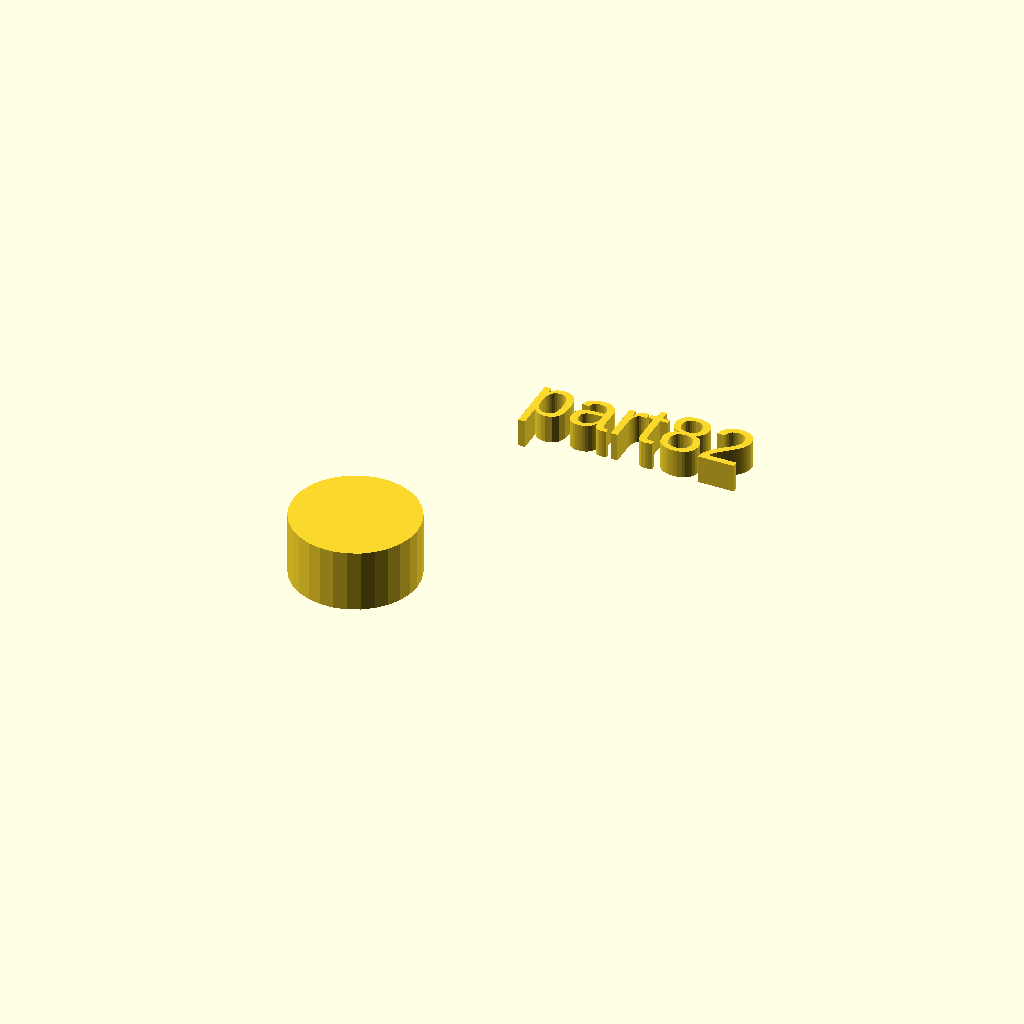
Cell 1: the model at its default parameters.
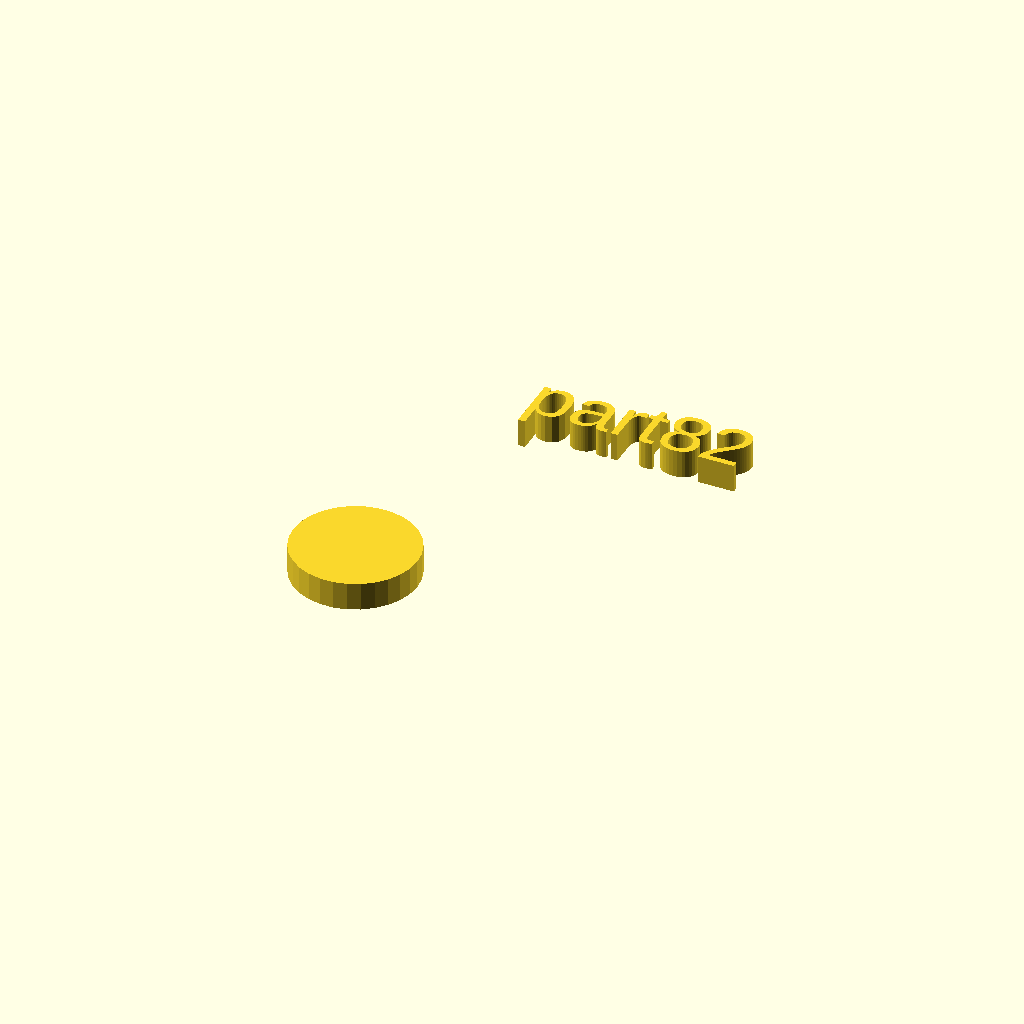
Cell 2 — h set to 5, the other parameters unchanged.
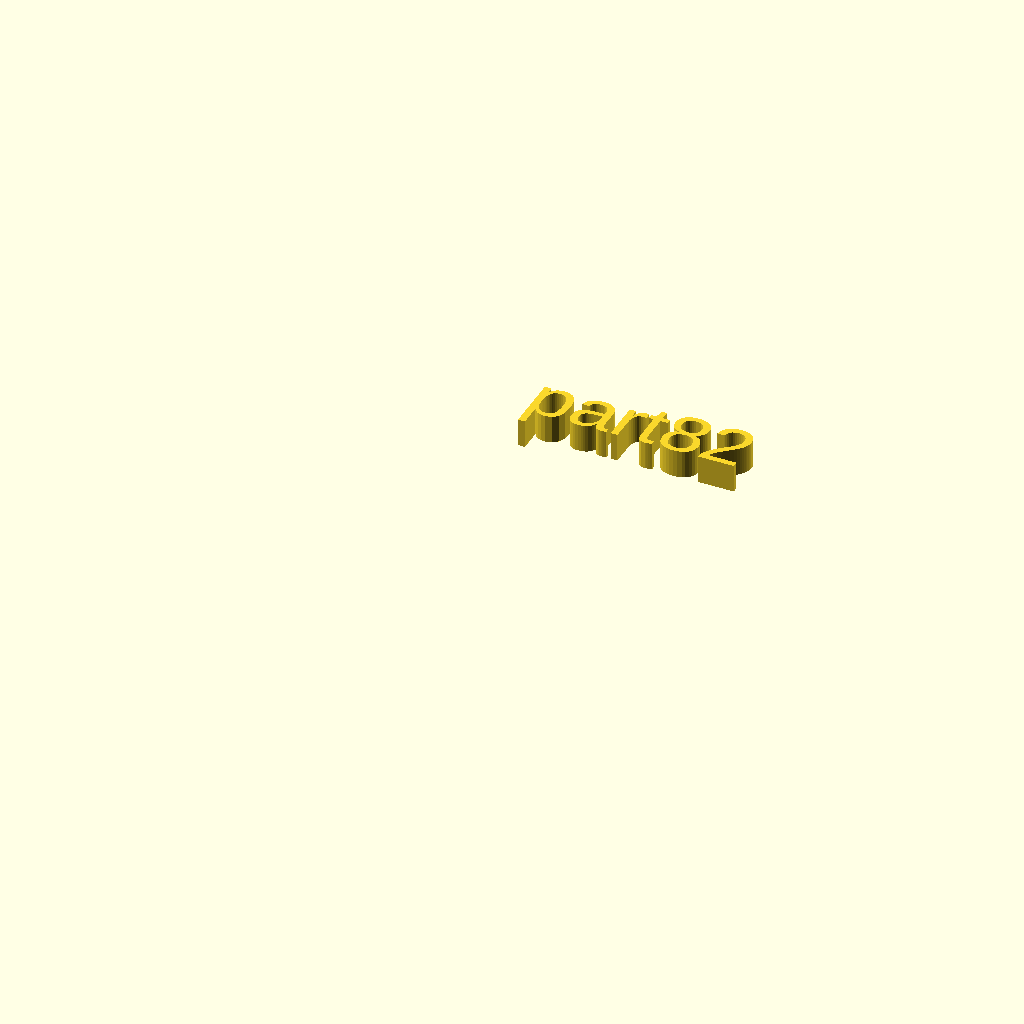
Cell 3 — r1 set to 0, the other parameters unchanged.
One fixed orthographic camera (rotation 55°, 0°, 25°; colour scheme Cornfield) for every cell.
The OpenSCAD source (docs/assets/local_scad/000/082.scad):
//[CUSTOMIZATION]
// Height
h=11; // [5,10,20]
// Radius
r1=11; // [20]
// Message
txt="part82";
module __END_CUSTOMIZATIONS () { }
cylinder(h,r1,r1);
translate([20,20,20]) { linear_extrude(5) text(txt, font="Liberation Sans"); }
Parameter table extracted from the source (name, type, default, range or options):
h: number, default 11, options 5, 10, 20
r1: number, default 11, range 0 to 20
txt: string, default "part82"
